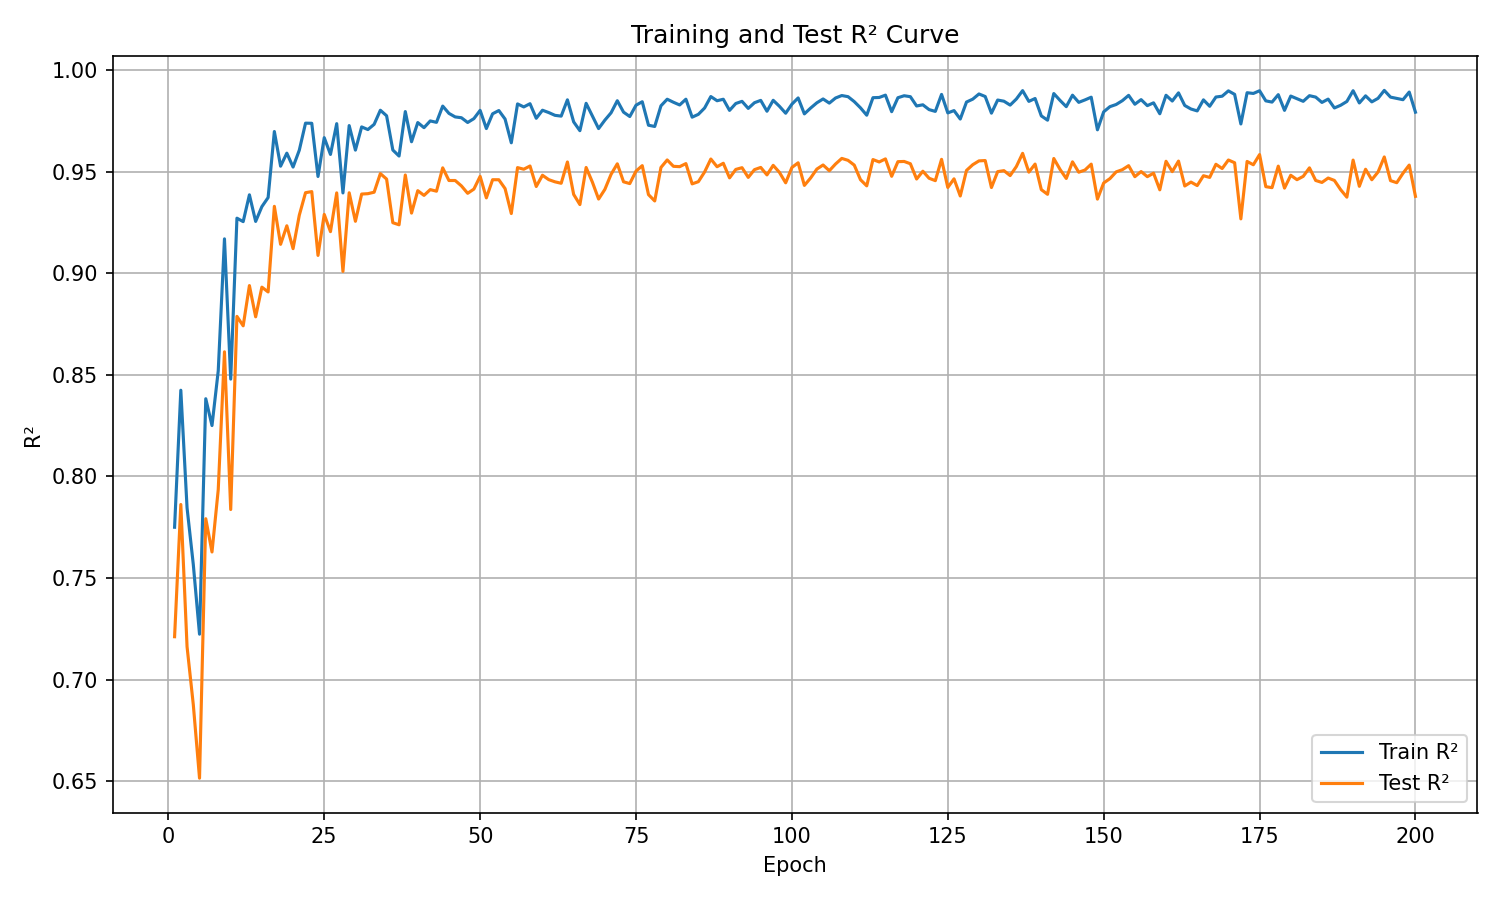

The table this chart was drawn from, first rows:
epoch, train_r², test_r²
1, 0.775, 0.7211
2, 0.8424, 0.7862
3, 0.7846, 0.7162
4, 0.7567, 0.6877
5, 0.7224, 0.6515
6, 0.8383, 0.7792
7, 0.8251, 0.7628
8, 0.852, 0.7935
9, 0.9169, 0.8614
10, 0.8479, 0.7837
11, 0.9271, 0.8788
12, 0.9254, 0.8741
13, 0.9386, 0.8939
14, 0.9255, 0.8786
15, 0.9328, 0.8932
16, 0.9373, 0.8908
17, 0.9698, 0.9329
18, 0.9527, 0.9142
19, 0.9591, 0.9234
20, 0.9523, 0.9121
21, 0.9606, 0.9286
22, 0.9739, 0.9397
23, 0.9738, 0.9402
24, 0.9476, 0.9088
25, 0.9667, 0.929
26, 0.9585, 0.9205
27, 0.9736, 0.9396
28, 0.9395, 0.9009
29, 0.9727, 0.9396
30, 0.9606, 0.9256
31, 0.972, 0.939
32, 0.9707, 0.9392
33, 0.9733, 0.9399
34, 0.9802, 0.949
35, 0.9775, 0.9464
36, 0.9606, 0.9249
37, 0.9577, 0.9239
38, 0.9796, 0.9484
39, 0.9647, 0.9296
40, 0.9742, 0.9406
41, 0.9716, 0.9383
42, 0.975, 0.9412
43, 0.9743, 0.9404
44, 0.9823, 0.9519
45, 0.9787, 0.9456
46, 0.9769, 0.9456
47, 0.9765, 0.943
48, 0.9742, 0.9393
49, 0.9761, 0.9414
50, 0.9802, 0.9477
51, 0.9712, 0.9371
52, 0.9785, 0.946
53, 0.9801, 0.946
54, 0.9759, 0.9417
55, 0.9642, 0.9294
56, 0.9833, 0.952
57, 0.9819, 0.9512
58, 0.9834, 0.9528
59, 0.9763, 0.9427
60, 0.9802, 0.9482
... 140 more rows
